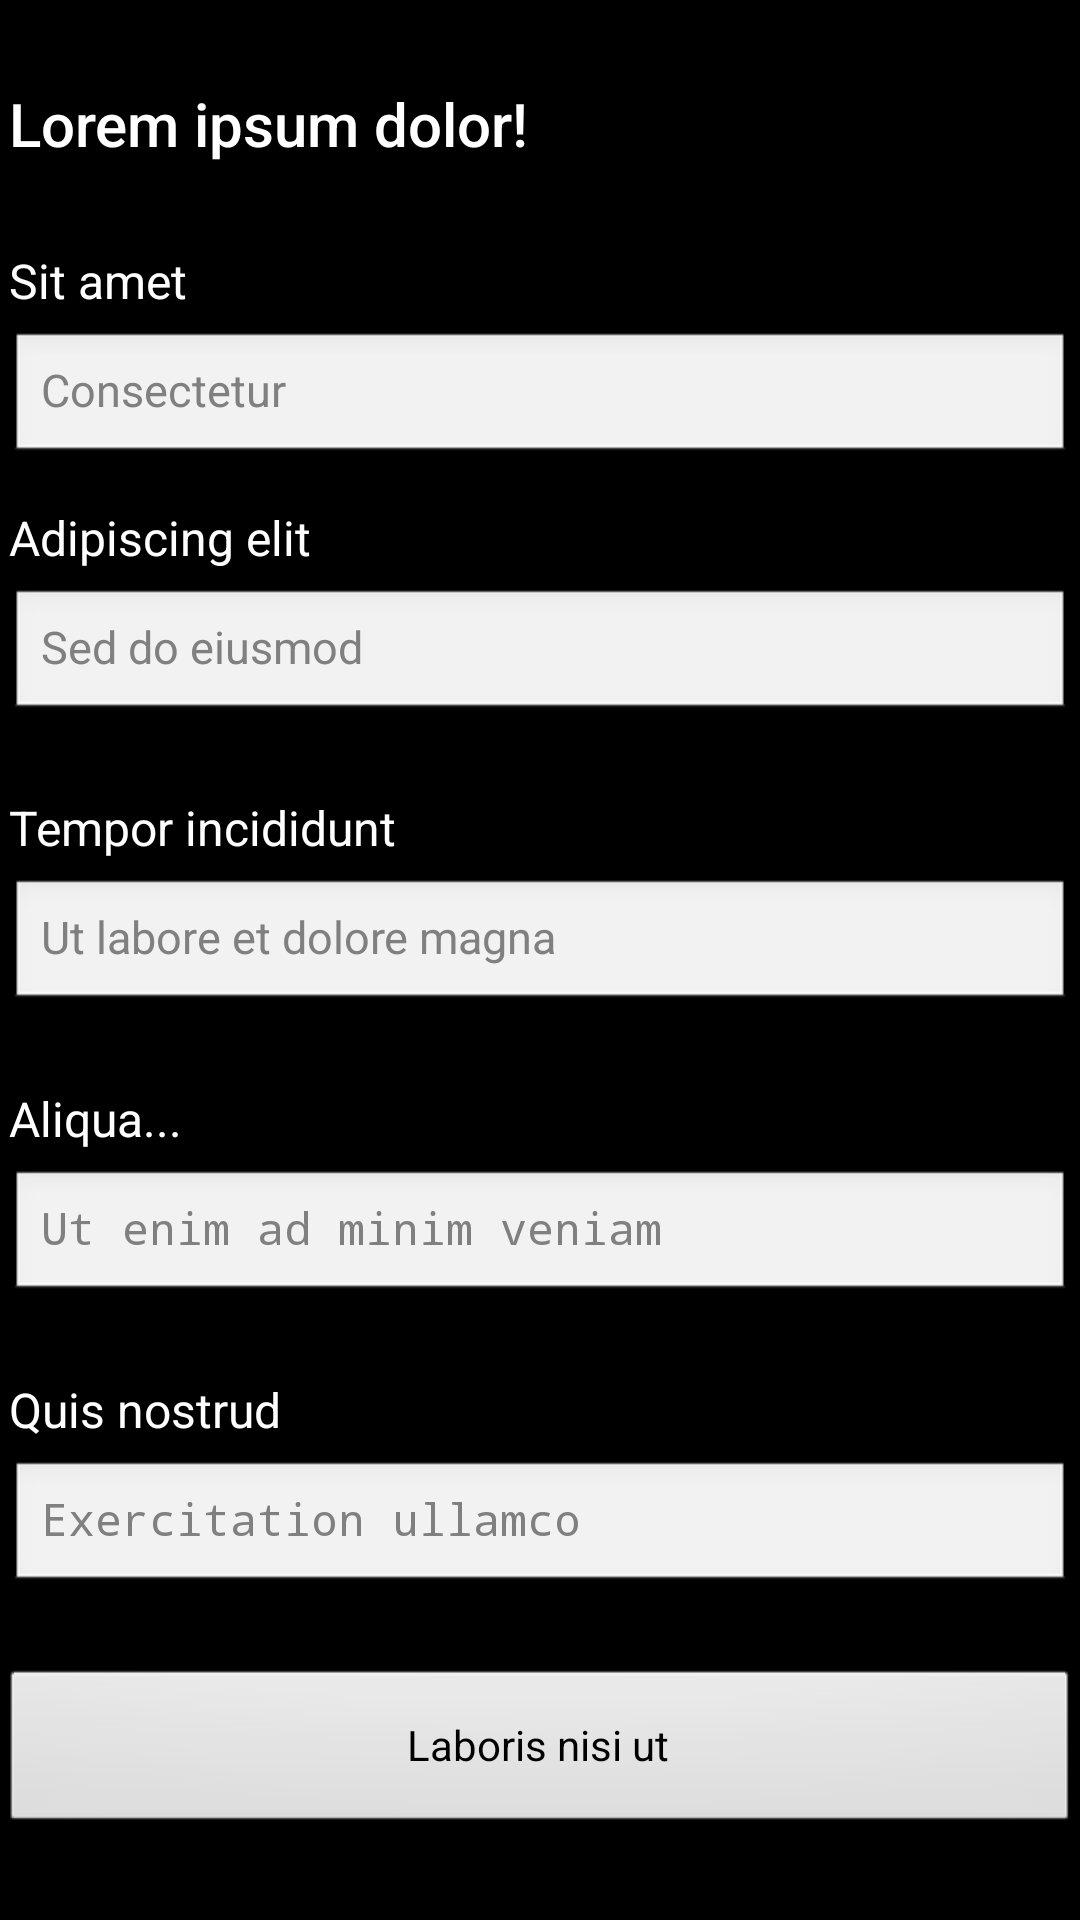

Android layout source for this screen:
<!-- AndroidManifest.xml: application theme android:Theme.Black.NoTitleBar.Fullscreen -->
<!-- res/layout/signin_sign_in.xml -->
<?xml version="1.0" encoding="utf-8"?>
<LinearLayout xmlns:android="http://schemas.android.com/apk/res/android"
    android:orientation="vertical"
    android:layout_width="match_parent"
    android:layout_height="match_parent"
    android:id="@+id/new_account"
    android:weightSum="1.155">

        <Space
            android:layout_width="match_parent"
            android:layout_height="0dp"
            android:layout_weight="0.05" />

        <TextView
            android:id="@+id/signin_welcome"
            android:layout_width="match_parent"
            android:layout_height="0dp"
            android:layout_weight="0.075"
            android:text="Lorem ipsum dolor!"
            android:layout_marginStart="3dp"
            android:layout_marginEnd="3dp"
            android:textAppearance="@style/TextAppearance.AppCompat.Title" />

        <Space
            android:layout_width="match_parent"
            android:layout_height="0dp"
            android:layout_weight="0.025" />

        <TextView
            android:id="@+id/signin_setuid_text"
            android:layout_width="match_parent"
            android:layout_height="0dp"
            android:layout_weight="0.05"
            android:text="Sit amet"
            android:layout_marginStart="3dp"
            android:layout_marginEnd="3dp"
            android:textAppearance="@style/TextAppearance.AppCompat.Menu" />

        <EditText
            android:id="@+id/signin_setuid"
            android:layout_width="match_parent"
            android:layout_height="0dp"
            android:layout_weight="0.08"
            android:ems="10"
            android:inputType="text"
            android:textSize="15sp"
            android:layout_marginStart="3dp"
            android:layout_marginEnd="3dp"
            android:hint="Consectetur" />

        <Space
            android:layout_width="match_parent"
            android:layout_height="0dp"
            android:layout_weight="0.025" />

        <TextView
            android:id="@+id/signin_setinviter_text"
            android:layout_width="match_parent"
            android:layout_height="0dp"
            android:layout_weight="0.05"
            android:text="Adipiscing elit"
            android:layout_marginStart="3dp"
            android:layout_marginEnd="3dp"
            android:textAppearance="@style/TextAppearance.AppCompat.Menu" />

        <EditText
            android:id="@+id/signin_setinviter"
            android:layout_width="match_parent"
            android:layout_height="0dp"
            android:layout_weight="0.08"
            android:ems="10"
            android:inputType="text"
            android:textSize="15sp"
            android:layout_marginStart="3dp"
            android:layout_marginEnd="3dp"
            android:hint="Sed do eiusmod"/>

        <Space
            android:layout_width="match_parent"
            android:layout_height="0dp"
            android:layout_weight="0.045" />

        <TextView
            android:id="@+id/signin_setemail_text"
            android:layout_width="match_parent"
            android:layout_height="0dp"
            android:layout_weight="0.05"
            android:text="Tempor incididunt"
            android:layout_marginStart="3dp"
            android:layout_marginEnd="3dp"
            android:textAppearance="@style/TextAppearance.AppCompat.Menu" />

        <EditText
            android:id="@+id/signin_setemail"
            android:layout_width="match_parent"
            android:layout_height="0dp"
            android:layout_weight="0.08"
            android:ems="10"
            android:inputType="textEmailAddress"
            android:textSize="15sp"
            android:layout_marginStart="3dp"
            android:layout_marginEnd="3dp"
            android:hint="Ut labore et dolore magna" />

        <Space
            android:layout_width="match_parent"
            android:layout_height="0dp"
            android:layout_weight="0.045" />

        <TextView
            android:id="@+id/signin_setpassword_text"
            android:layout_width="match_parent"
            android:layout_height="0dp"
            android:layout_weight="0.05"
            android:text="Aliqua..."
            android:layout_marginStart="3dp"
            android:layout_marginEnd="3dp"
            android:textAppearance="@style/TextAppearance.AppCompat.Menu" />

        <EditText
            android:id="@+id/signin_setpassword"
            android:layout_width="match_parent"
            android:layout_height="0dp"
            android:layout_weight="0.08"
            android:ems="10"
            android:inputType="textPassword"
            android:textSize="15sp"
            android:layout_marginStart="3dp"
            android:layout_marginEnd="3dp"
            android:hint="Ut enim ad minim veniam" />

        <Space
            android:layout_width="match_parent"
            android:layout_height="0dp"
            android:layout_weight="0.045" />

        <TextView
            android:id="@+id/signin_setconfirmation_text"
            android:layout_width="match_parent"
            android:layout_height="0dp"
            android:layout_weight="0.05"
            android:text="Quis nostrud"
            android:layout_marginStart="3dp"
            android:layout_marginEnd="3dp"
            android:textAppearance="@style/TextAppearance.AppCompat.Menu" />

        <EditText
            android:id="@+id/signin_setconfirmation"
            android:layout_width="match_parent"
            android:layout_height="0dp"
            android:layout_weight="0.08"
            android:ems="10"
            android:inputType="textPassword"
            android:textSize="15sp"
            android:layout_marginStart="3dp"
            android:layout_marginEnd="3dp"
            android:hint="Exercitation ullamco" />

        <Space
            android:layout_width="match_parent"
            android:layout_height="0dp"
            android:layout_weight="0.045" />

        <Button
            android:id="@+id/signin_submitbuttom"
            android:layout_width="match_parent"
            android:layout_height="0dp"
            android:layout_weight="0.1"
            android:text="Laboris nisi ut" />

</LinearLayout>
<!-- resources referenced by this layout -->
<resources>

</resources>
